Run: headless pygame with SDL's dummy video driver; simulated clock (each Clock.tick advances the game by its frame time, no real sleeping); random seed 0; keys injected as events and as key.get_pressed() state; no mouse input.
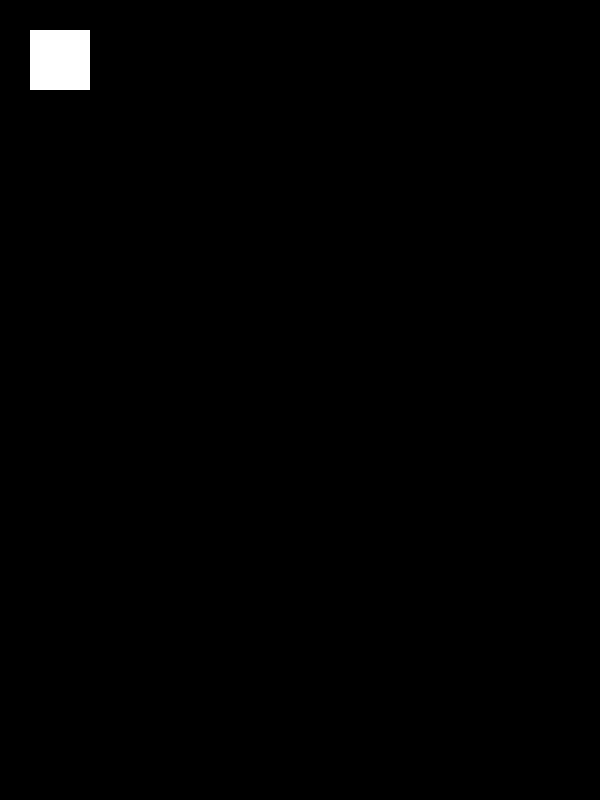
Frame 1 of 4 · flips 1–60 · no input
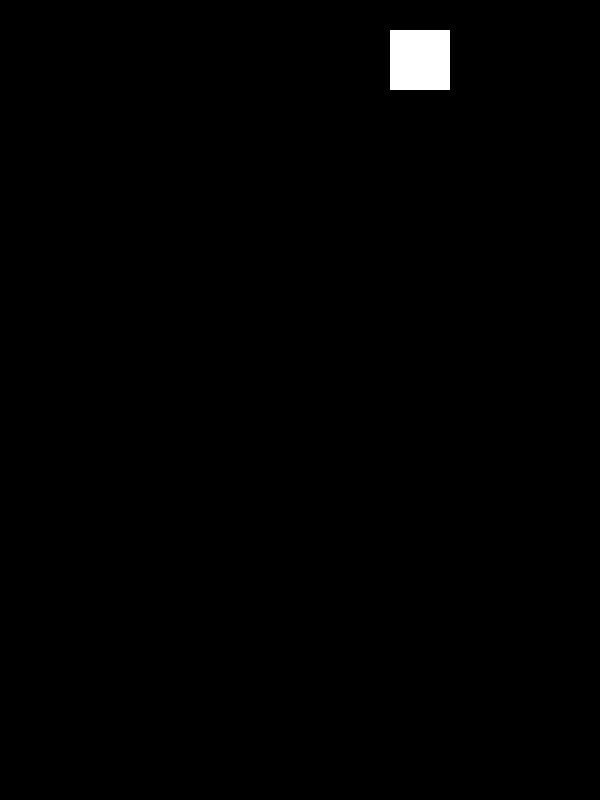
Frame 2 of 4 · flips 61–180 · tapped SPACE, RETURN · held RIGHT (→), D
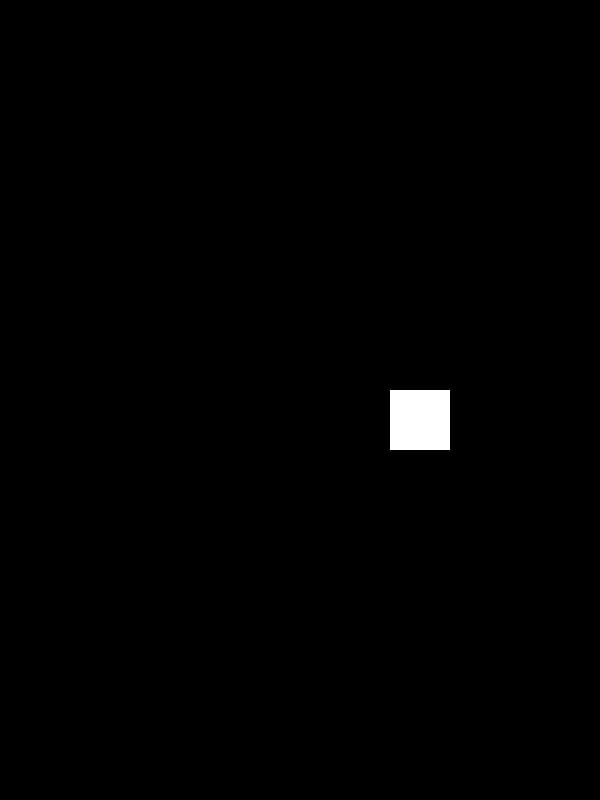
Frame 3 of 4 · flips 181–300 · held DOWN (↓), S
Frame 4 of 4 · flips 301–420 · held LEFT (←), A, UP (↑), W · screen same as frame 1, image omitted

The pygame program that drew these frames:

import pygame

pygame.init()

screen = pygame.display.set_mode((600,800))

clock = pygame.time.Clock()

colors = {
    "L": (0, 0, 255),
    "R": (255, 255, 0),
    "T": (0, 255, 0),
    "B": (0, 255, 0),
    "D": (255, 255, 255)
}
x, y, w, h = 30, 30, 60, 60

running = True

while running:
    for e in pygame.event.get():
        if e.type == pygame.QUIT:
            running = False

    keys = pygame.key.get_pressed()
    x += (keys[pygame.K_RIGHT] - keys[pygame.K_LEFT]) * 3
    y += (keys[pygame.K_DOWN] - keys[pygame.K_UP]) * 3

    x = max(0, min(x, 500 - w))
    y = max(0, min(y, 500 - h))

    color = colors["D"]
    if x == 0: color = colors["L"]
    elif x == 500 - w: color = colors["R"]
    elif y == 0: color = colors["T"]
    elif y == 500: color = colors["B"]

    screen.fill((0, 0, 0))
    pygame.draw.rect(screen, color, (x, y, w, h))
    pygame.display.flip()
    clock.tick(60)
pygame.Quit()
